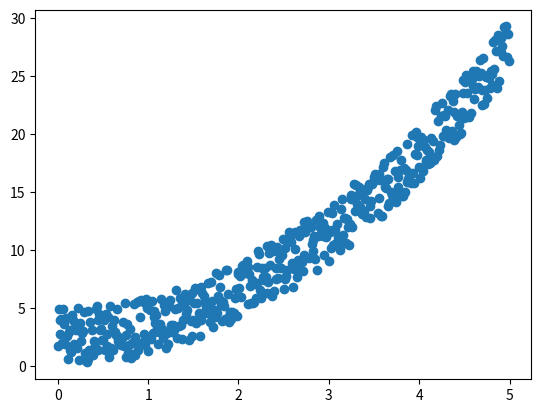
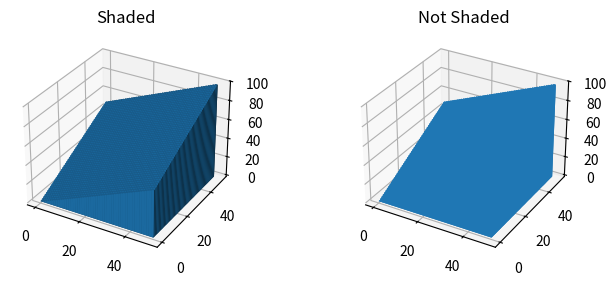

These charts were generated, in order, by the following Python code:
import numpy as np
import matplotlib.pyplot as plt
from scipy.stats import expon

df = np.random.random(size=500) * 5
x = np.array(list(range(0, 500, 1))) * 0.01
y = (x**2 + df)
plt.scatter(x, y)
plt.show()


"""
=====================
Demo of 3D bar charts
=====================

A basic demo of how to plot 3D bars with and without shading.
"""

import matplotlib.pyplot as plt
import numpy as np

# set up the figure and Axes
fig = plt.figure(figsize=(8, 3))
ax1 = fig.add_subplot(121, projection='3d')
ax2 = fig.add_subplot(122, projection='3d')

# fake data
_x = np.arange(50)
print(_x)
_y = np.arange(50)
_xx, _yy = np.meshgrid(_x, _y)
x, y = _xx.ravel(), _yy.ravel()

top = x + y
bottom = np.zeros_like(top)
width = depth = 1

ax1.bar3d(x, y, bottom, width, depth, top, shade=True)
ax1.set_title('Shaded')

ax2.bar3d(x, y, bottom, width, depth, top, shade=False)
ax2.set_title('Not Shaded')

plt.show()

# %%
# .. tags::
#    plot-type: 3D,
#    styling: texture,
#    plot-type: bar,
#    level: beginner

